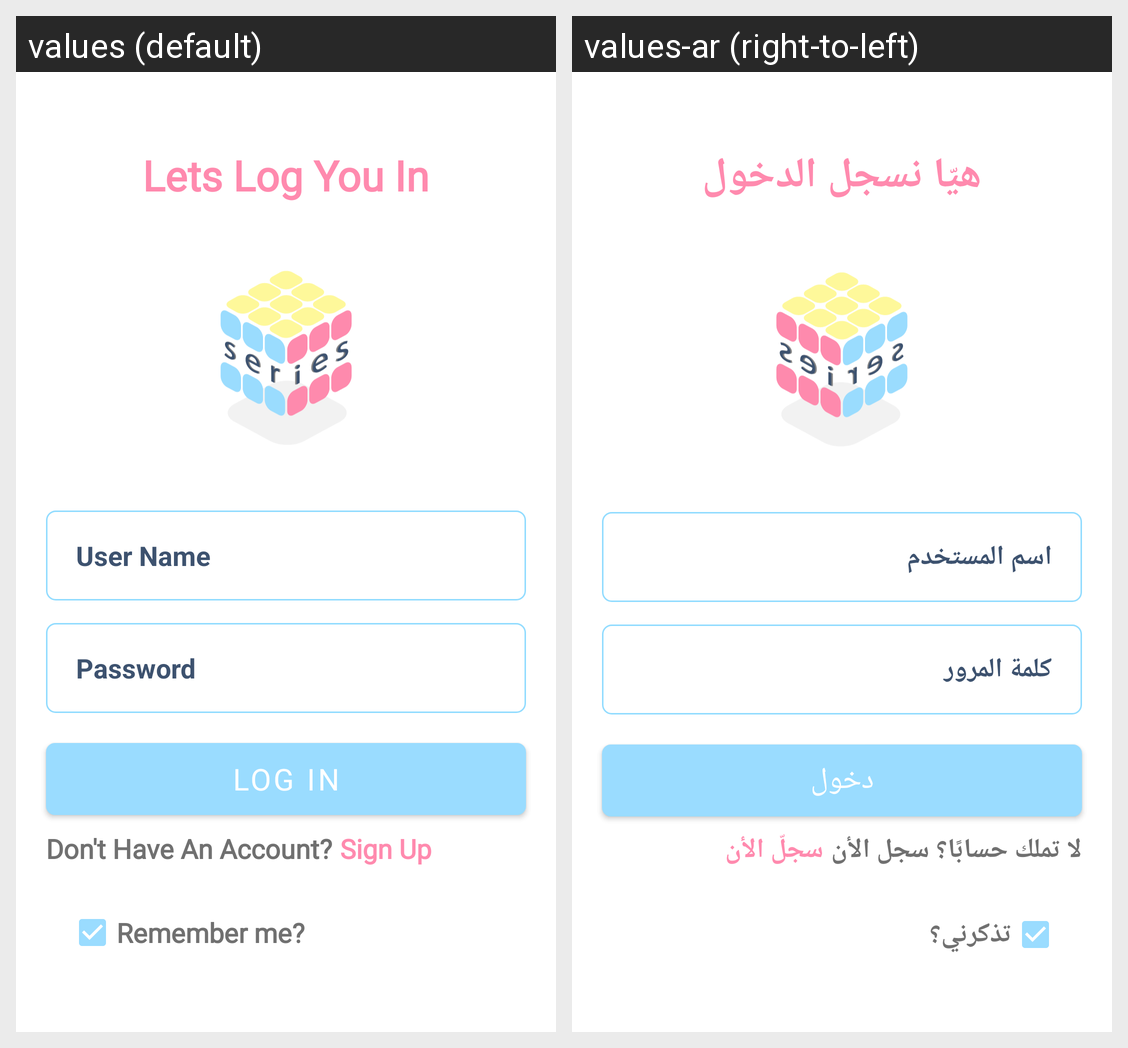

The Android screen above is rendered under two locales of the same app. Produce the string resources it draws, with the default and per-locale values.
Android screen res/layout/login_activity.xml rendered under 2 locales, left to right: values (default), values-ar (right-to-left). Device: Nexus 5 (rendered at 1080×1920; each locale shown at half size, 540×960, under a caption strip naming it); theme Theme.Final_project.
Strings drawn on this screen, with the default value and each locale's value (text and hints the layout hard-codes, and strings that could not be matched under every locale, appear in the picture but are not listed):

lets_log_you_in
  values: Lets Log You In
  values-ar: هيّا نسجل الدخول

username
  values: User Name
  values-ar: اسم المستخدم

password
  values: Password
  values-ar: كلمة المرور

login
  values: Log In
  values-ar: دخول

don_t_have_an_account_register_now
  values: Don't Have An Account?
  values-ar: لا تملك حسابًا؟ سجل الأن

sign_up
  values: Sign Up
  values-ar: سجلّ الأن

remember_me
  values: Remember me?
  values-ar: تذكرني؟
